Dataset: split (GitHub, dalayne95/harmful-algal-bloom-detection). Classes: algae, not algae.

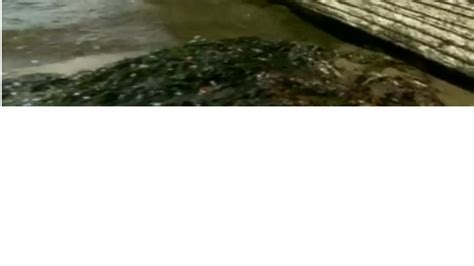
Label: algae

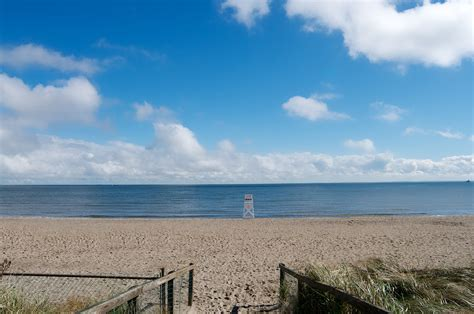
Label: not algae

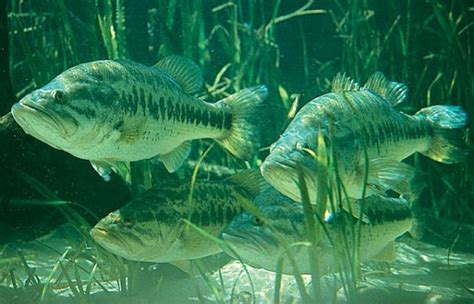
Label: not algae

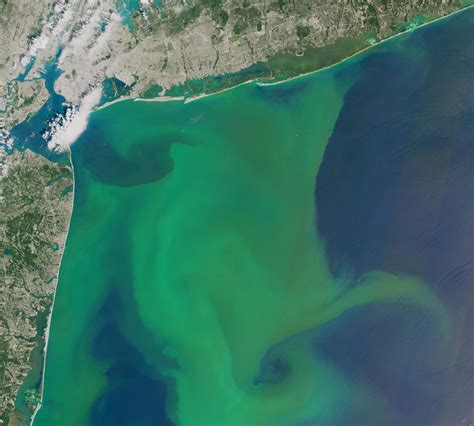
Label: algae

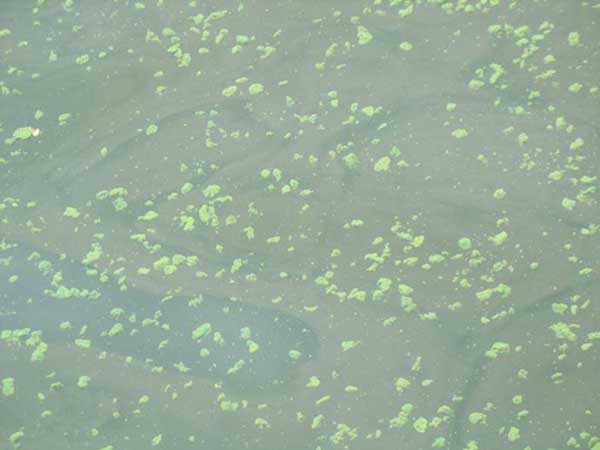
Label: algae

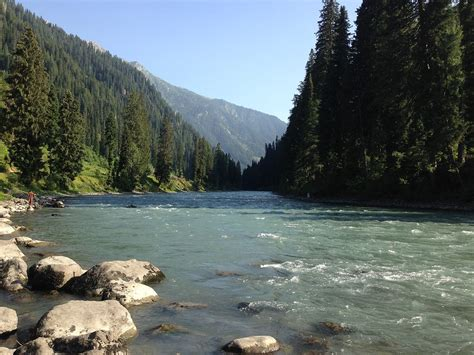
Label: not algae
